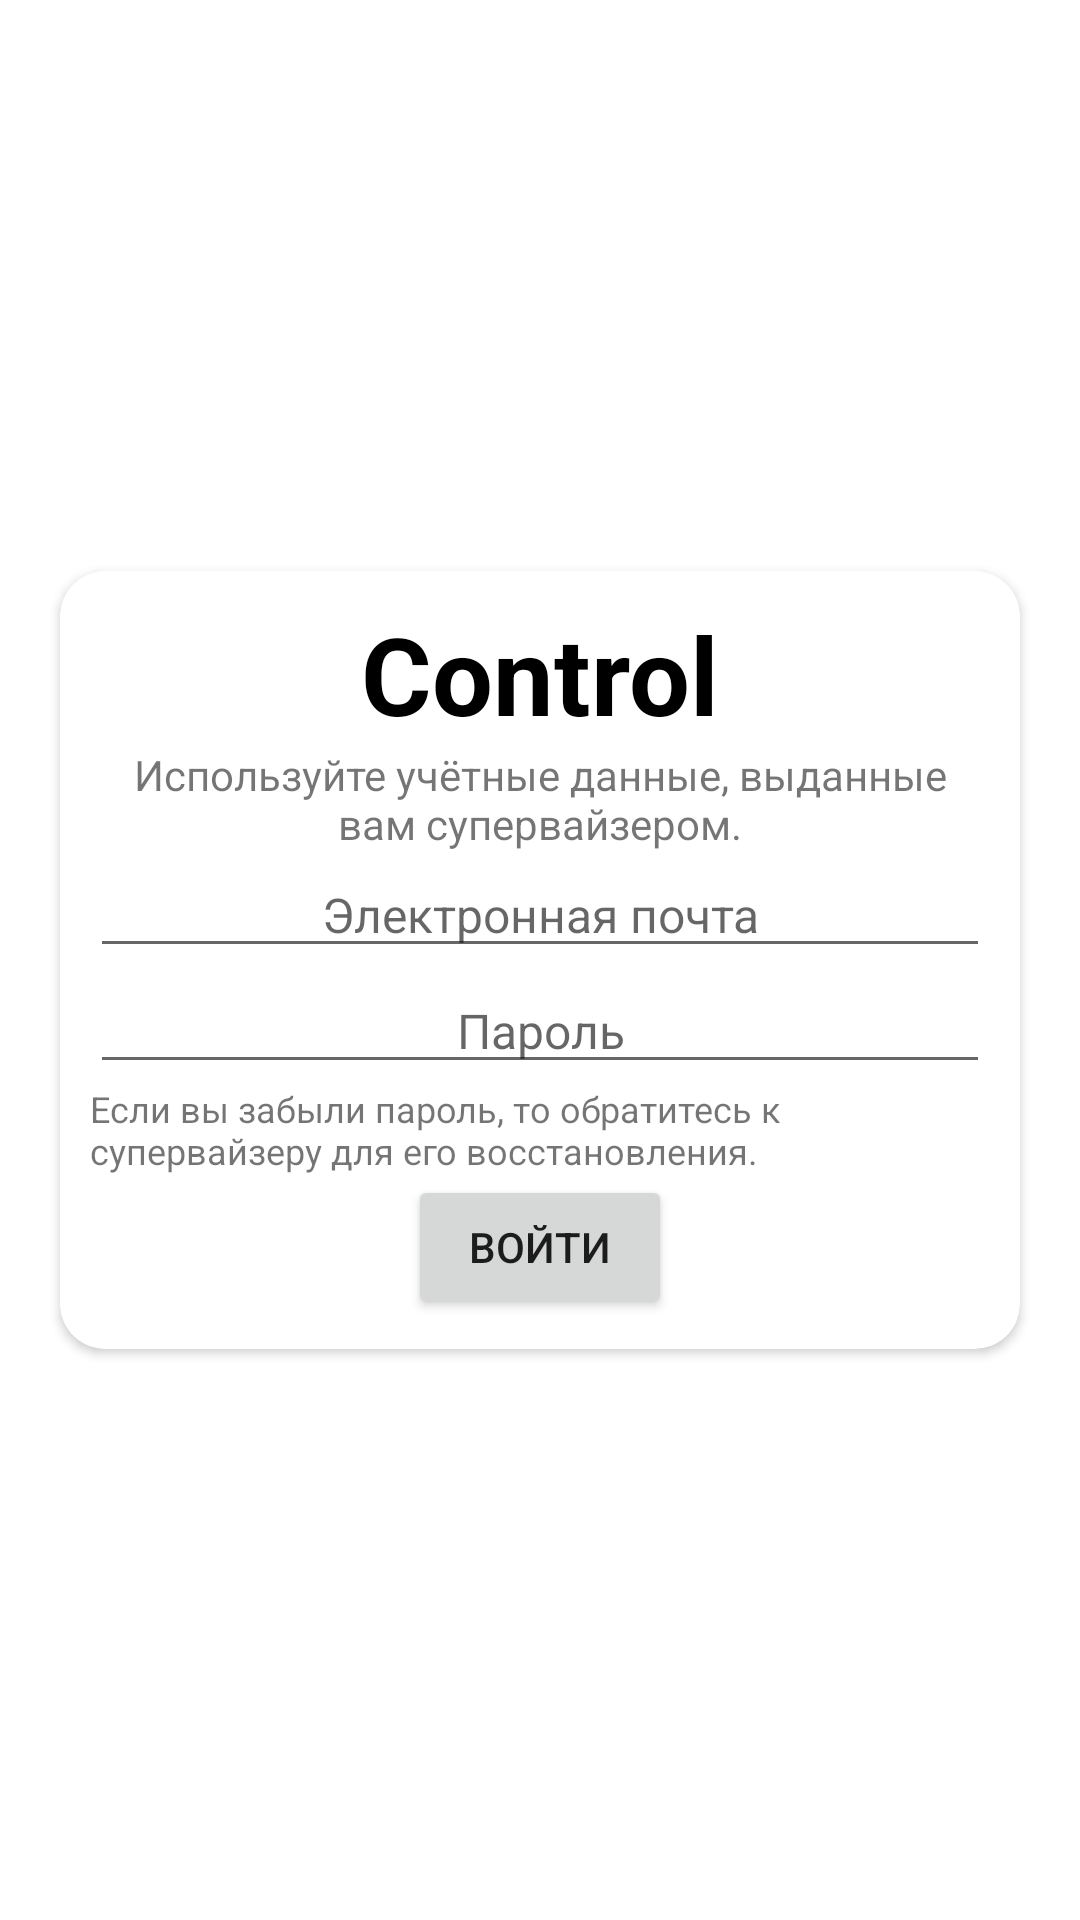

Reconstruct the res/layout file that produces this screen, plus the resources it refers to.
<!-- AndroidManifest.xml: application theme Theme.Ctrl -->
<!-- res/layout/fragment_login.xml -->
<?xml version="1.0" encoding="utf-8"?>
<androidx.constraintlayout.widget.ConstraintLayout xmlns:android="http://schemas.android.com/apk/res/android"
    xmlns:app="http://schemas.android.com/apk/res-auto"
    xmlns:tools="http://schemas.android.com/tools"
    android:layout_width="match_parent"
    android:layout_height="match_parent"
    tools:context=".fragments.LoginFragment">

    <androidx.cardview.widget.CardView
        android:id="@+id/login_layout"
        android:layout_width="match_parent"
        android:layout_height="wrap_content"
        android:layout_margin="20dp"
        app:cardCornerRadius="15dp"
        app:layout_constraintBottom_toBottomOf="parent"
        app:layout_constraintEnd_toEndOf="parent"
        app:layout_constraintStart_toStartOf="parent"
        app:layout_constraintTop_toTopOf="parent">

        <LinearLayout
            android:id="@+id/login_layout_content"
            android:layout_width="match_parent"
            android:layout_height="match_parent"
            android:orientation="vertical"
            android:padding="10dp">

            <TextView
                android:id="@+id/login_application_title"
                android:layout_width="match_parent"
                android:layout_height="wrap_content"
                android:text="@string/app_name"
                android:textAlignment="center"
                android:textColor="@color/black"
                android:textSize="36sp"
                android:textStyle="bold" />

            <TextView
                android:id="@+id/login_description"
                android:layout_width="match_parent"
                android:layout_height="wrap_content"
                android:text="@string/l_description"
                android:textAlignment="center" />

            <EditText
                android:id="@+id/login_form_email"
                android:layout_width="match_parent"
                android:layout_height="wrap_content"
                android:ems="10"
                android:hint="@string/l_form_email_hint"
                android:inputType="textEmailAddress"
                android:textAlignment="center"
                android:textColor="@color/black"
                android:textSize="16sp" />

            <EditText
                android:id="@+id/login_form_password"
                android:layout_width="match_parent"
                android:layout_height="wrap_content"
                android:ems="10"
                android:hint="@string/l_form_password_hint"
                android:inputType="textPassword"
                android:textAlignment="center"
                android:textColor="@color/black"
                android:textSize="16sp" />

            <TextView
                android:id="@+id/login_restore_password_hint"
                android:layout_width="match_parent"
                android:layout_height="wrap_content"
                android:text="@string/l_restore_password_hint"
                android:textSize="12sp" />

            <Button
                android:id="@+id/login_form_submit_button"
                android:layout_width="wrap_content"
                android:layout_height="wrap_content"
                android:layout_gravity="center"
                android:text="@string/l_form_submit_button" />

        </LinearLayout>

    </androidx.cardview.widget.CardView>

</androidx.constraintlayout.widget.ConstraintLayout>
<!-- resources referenced by this layout -->
<resources>
  <color name="black">#FF000000</color>
  <string name="app_name">Control</string>
  <string name="l_description">Используйте учётные данные, выданные вам супервайзером.</string>
  <string name="l_form_email_hint">Электронная почта</string>
  <string name="l_form_password_hint">Пароль</string>
  <string name="l_form_submit_button">Войти</string>
  <string name="l_restore_password_hint">Если вы забыли пароль, то обратитесь к супервайзеру для его восстановления.</string>
  <style name="Theme.Ctrl" parent="Theme.MaterialComponents.DayNight.DarkActionBar">
          
          <item name="colorPrimary">@color/purple_500</item>
          <item name="colorPrimaryVariant">@color/purple_700</item>
          <item name="colorOnPrimary">@color/white</item>
          
          <item name="colorSecondary">@color/teal_200</item>
          <item name="colorSecondaryVariant">@color/teal_700</item>
          <item name="colorOnSecondary">@color/black</item>
          
          <item name="android:statusBarColor">?attr/colorPrimaryVariant</item>
          
      </style>
  <color name="purple_500">#FF6200EE</color>
  <color name="purple_700">#FF3700B3</color>
  <color name="white">#FFFFFFFF</color>
  <color name="teal_200">#FF03DAC5</color>
  <color name="teal_700">#FF018786</color>
</resources>
